Run: headless pygame with SDL's dummy video driver; simulated clock (each Clock.tick advances the game by its frame time, no real sleeping); random seed 0; keys injected as events and as key.get_pressed() state; no mouse input.
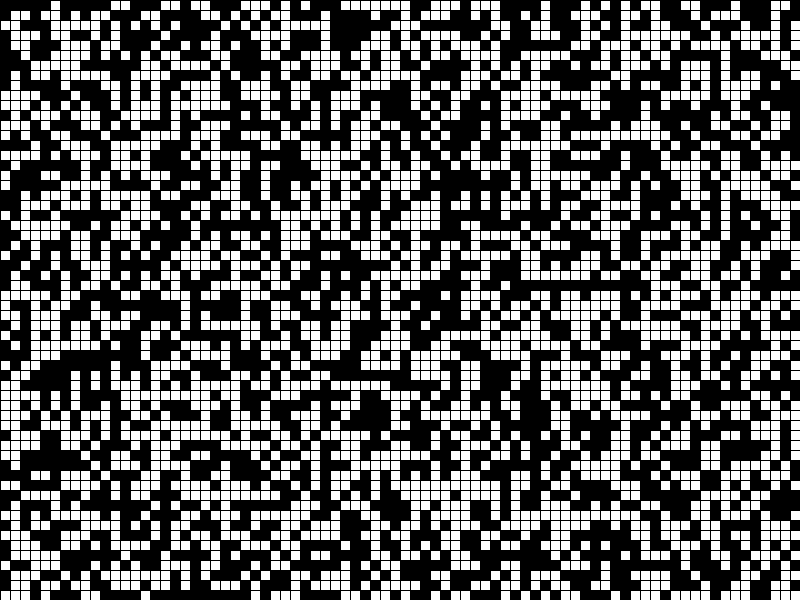
Frame 1 of 4 · flips 1–60 · no input
Frame 2 of 4 · flips 61–180 · tapped SPACE, RETURN · held RIGHT (→), D · screen unchanged from frame 1, image omitted
Frame 3 of 4 · flips 181–300 · held DOWN (↓), S · screen unchanged from frame 2, image omitted
Frame 4 of 4 · flips 301–420 · held LEFT (←), A, UP (↑), W · screen unchanged from frame 3, image omitted

The pygame program that drew these frames:

import pygame
import random


class Settings:
    screen_width = 800
    screen_height = 600

    def __init__(self):
        raise AttributeError("Attempt to initialize an abstract class")


pygame.init()
screen = pygame.display.set_mode(
    (Settings.screen_width, Settings.screen_height)
    )
clock = pygame.time.Clock()

game_map = [
    [
        random.choice([0, 1]) for y in range(Settings.screen_height // 10)
    ]
    for x in range(Settings.screen_width // 10)
]

run = True
while run:
    for event in pygame.event.get():
        if event.type == pygame.QUIT:
            run = False

    screen.fill("white")

    for y in range(0, Settings.screen_height+1, 10):
        pygame.draw.line(screen, "black", (0, y), (Settings.screen_width, y))

    for x in range(0, Settings.screen_width+1, 10):
        pygame.draw.line(screen, "black", (x, 0), (x, Settings.screen_height))

    for x in range(Settings.screen_width // 10):
        for y in range(Settings.screen_height // 10):
            if game_map[x][y] == 1:
                pygame.draw.rect(screen, "black", (x * 10, y * 10, 10, 10))

    # do something here
    pygame.display.flip()
    clock.tick(60)


pygame.quit()
